Run: headless pygame with SDL's dummy video driver; simulated clock (each Clock.tick advances the game by its frame time, no real sleeping); random seed 0; keys injected as events and as key.get_pressed() state; no mouse input.
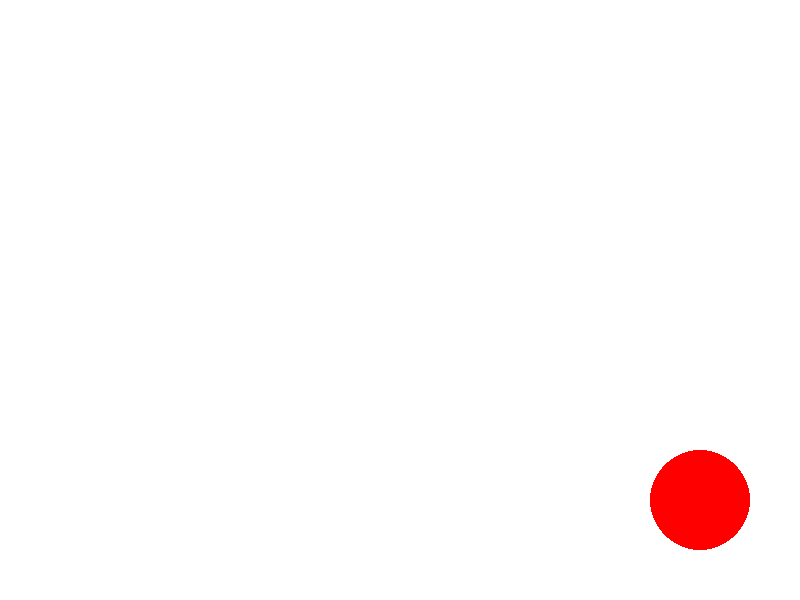
Frame 1 of 4 · flips 1–60 · no input
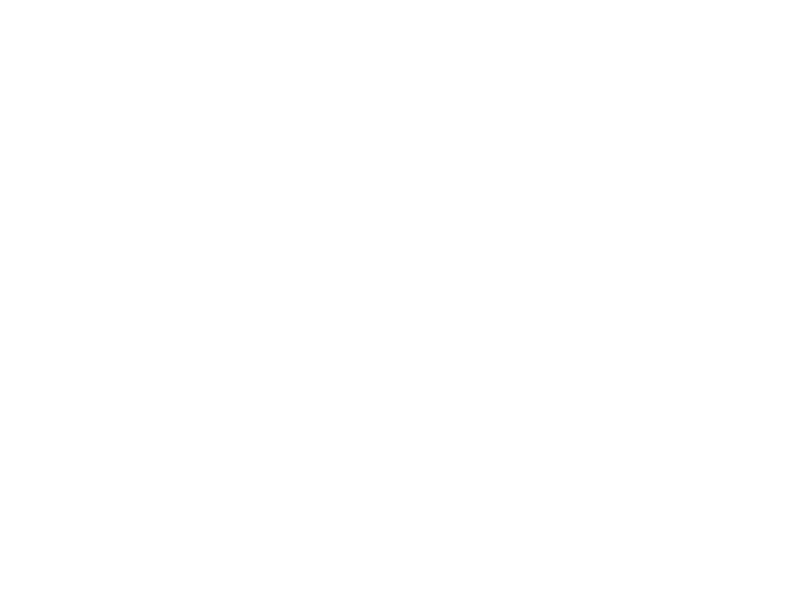
Frame 2 of 4 · flips 61–180 · tapped SPACE, RETURN · held RIGHT (→), D
Frame 3 of 4 · flips 181–300 · held DOWN (↓), S · screen unchanged from frame 2, image omitted
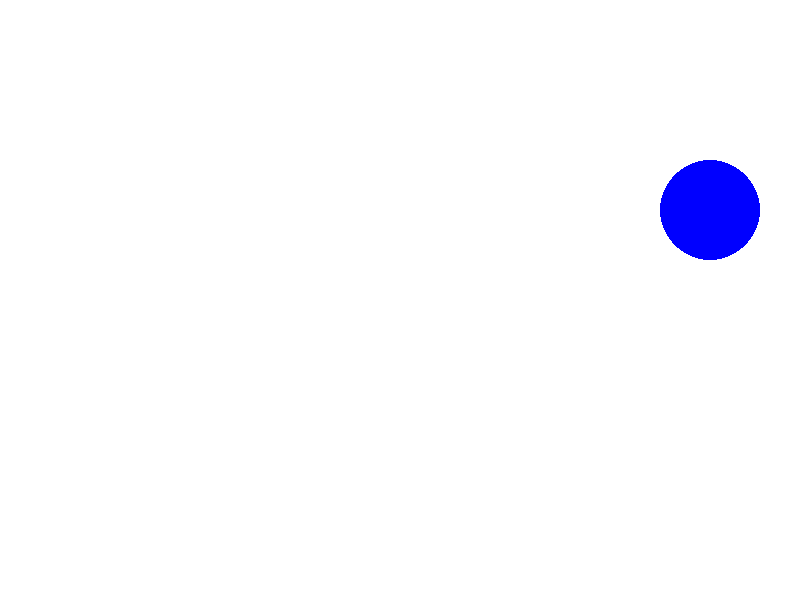
Frame 4 of 4 · flips 301–420 · held LEFT (←), A, UP (↑), W

The pygame program that drew these frames:

import pygame
import sys
SCREEN_WIDTH = 800
SCREEN_HEIGHT = 600
FPS = 60
WHITE = (255, 255, 255)
DEFAULT_COLOR = (255, 0, 0) 
COLOR_A = (0, 0, 255)     
COLOR_B = (0, 255, 0)     
COLOR_C = (255, 165, 0)   
pygame.init()
screen = pygame.display.set_mode((SCREEN_WIDTH, SCREEN_HEIGHT))
pygame.display.set_caption("Interactive Animated Circle - DMV Lab")
clock = pygame.time.Clock()
circle_x = SCREEN_WIDTH // 2  
circle_y = SCREEN_HEIGHT // 2 
circle_radius = 50
circle_color = DEFAULT_COLOR
speed_x = 5
speed_y = 5
player_speed = 7
while True:
    for event in pygame.event.get():
        if event.type == pygame.QUIT:
            pygame.quit()
            sys.exit()
        if event.type == pygame.KEYDOWN:
            
            if event.key == pygame.K_a:
                circle_color = COLOR_A
                print("Key 'A' pressed: Circle color is now BLUE")
            elif event.key == pygame.K_b:
                circle_color = COLOR_B
                print("Key 'B' pressed: Circle color is now GREEN")
            elif event.key == pygame.K_c:
                circle_color = COLOR_C
                print("Key 'C' pressed: Circle color is now ORANGE")
            
            
            elif event.key == pygame.K_r:
                circle_radius = 50
                circle_color = DEFAULT_COLOR
                circle_x = SCREEN_WIDTH // 2
                circle_y = SCREEN_HEIGHT // 2
                print("Key 'R' pressed: Resetting circle")

            
            elif event.key == pygame.K_ESCAPE:
                pygame.quit()
                sys.exit()

     

    circle_x += speed_x
    circle_y += speed_y

    
    if circle_x + circle_radius >= SCREEN_WIDTH or circle_x - circle_radius <= 0:
        speed_x *= -1  

    
    if circle_y + circle_radius >= SCREEN_HEIGHT or circle_y - circle_radius <= 0:
        speed_y *= -1  

    
    keys = pygame.key.get_pressed()
    
    
    if keys[pygame.K_LEFT]:
        circle_x -= player_speed
    if keys[pygame.K_RIGHT]:
        circle_x += player_speed
    if keys[pygame.K_UP]:
        circle_y -= player_speed
    if keys[pygame.K_DOWN]:
        circle_y += player_speed

    
    if keys[pygame.K_KP_PLUS] or keys[pygame.K_PLUS] or keys[pygame.K_EQUALS]:
        circle_radius += 2
    if keys[pygame.K_KP_MINUS] or keys[pygame.K_MINUS]:
        circle_radius -= 2

    
    if circle_radius < 5:
        circle_radius = 5
    if circle_radius > 150:
        circle_radius = 150

    
    screen.fill(WHITE)

    
    pygame.draw.circle(screen, circle_color, (int(circle_x), int(circle_y)), circle_radius)

    
    pygame.display.flip()
    
    clock.tick(FPS)
